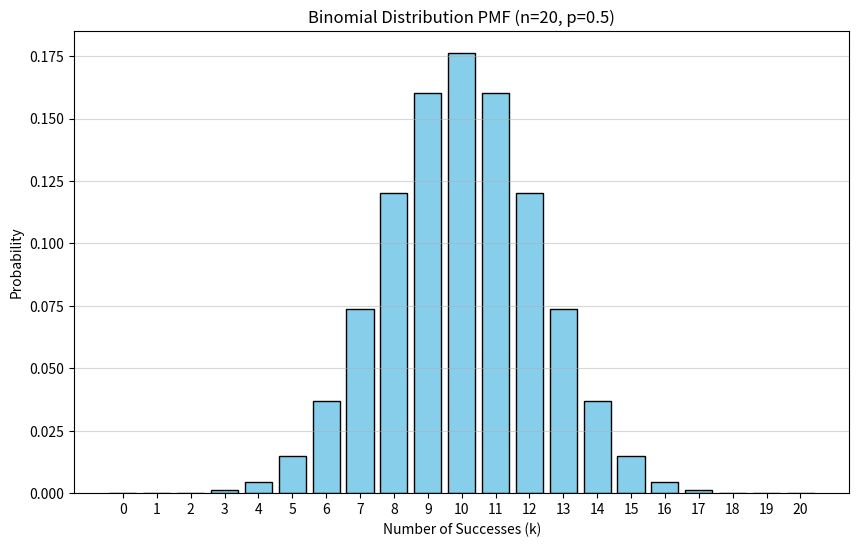
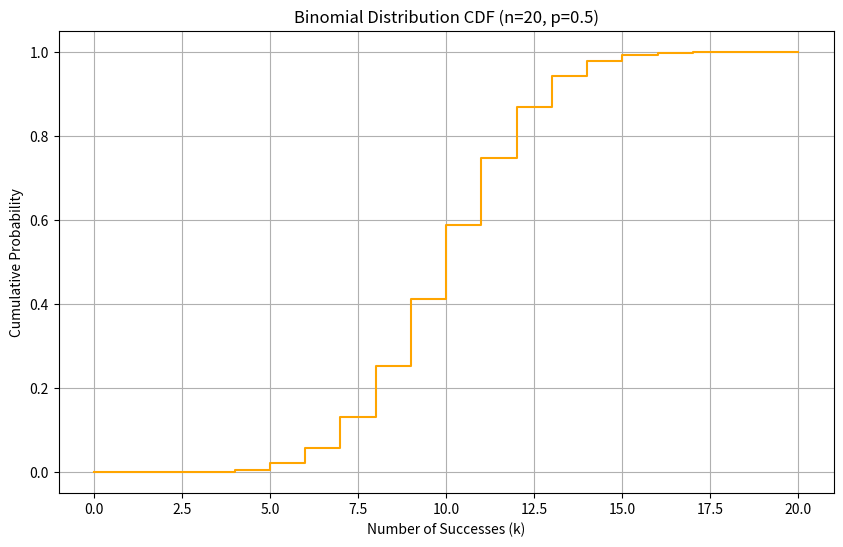

Source code (Python) for these figures, in order:
import numpy as np
import matplotlib.pyplot as plt
from scipy.stats import binom

# Parameters
n = 20    # Number of trials
p = 0.5   # Probability of success

# Create Binomial distribution
dist = binom(n, p)

# Generate x values (possible number of successes: 0 to n)
x = np.arange(0, n+1)

# Calculate PMF
pmf_values = dist.pmf(x)

# Visualization
plt.figure(figsize=(10, 6))
plt.bar(x, pmf_values, color='skyblue', edgecolor='black')
plt.title(f"Binomial Distribution PMF (n={n}, p={p})")
plt.xlabel("Number of Successes (k)")
plt.ylabel("Probability")
plt.xticks(x)
plt.grid(axis='y', alpha=0.5)
plt.show()

# CDF Visualization
cdf_values = dist.cdf(x)
plt.figure(figsize=(10, 6))
plt.step(x, cdf_values, where='post', color='orange')
plt.title(f"Binomial Distribution CDF (n={n}, p={p})")
plt.xlabel("Number of Successes (k)")
plt.ylabel("Cumulative Probability")
plt.grid(True)
plt.show()